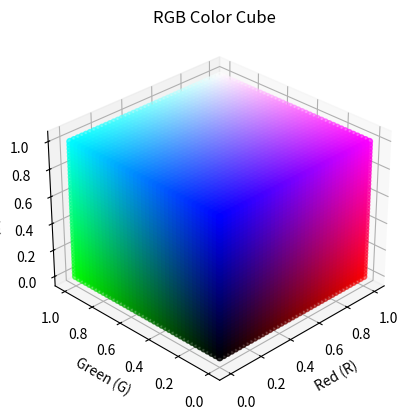

Source code (Python):
import numpy as np
import matplotlib.pyplot as plt
from mpl_toolkits.mplot3d import Axes3D

# Parameters
N = 40  # Resolution (higher number = smoother cube)

# Generate RGB values
r = np.linspace(0, 1, N)
g = np.linspace(0, 1, N)
b = np.linspace(0, 1, N)
R, G, B = np.meshgrid(r, g, b)

# Reshape for 3D scatter plot
R_flat = R.flatten()
G_flat = G.flatten()
B_flat = B.flatten()

# Plot RGB cube
fig = plt.figure()
ax = fig.add_subplot(111, projection='3d')
colors = np.stack((R_flat, G_flat, B_flat), axis=1)  # Combine RGB values for color mapping

scatter = ax.scatter(R_flat, G_flat, B_flat, c=colors, marker='o')
ax.set_xlabel('Red (R)')
ax.set_ylabel('Green (G)')
ax.set_zlabel('Blue (B)')
ax.set_title('RGB Color Cube')

# Adjust the view for better visualization
ax.view_init(elev=30, azim=-135)
plt.grid(True)
plt.show()
